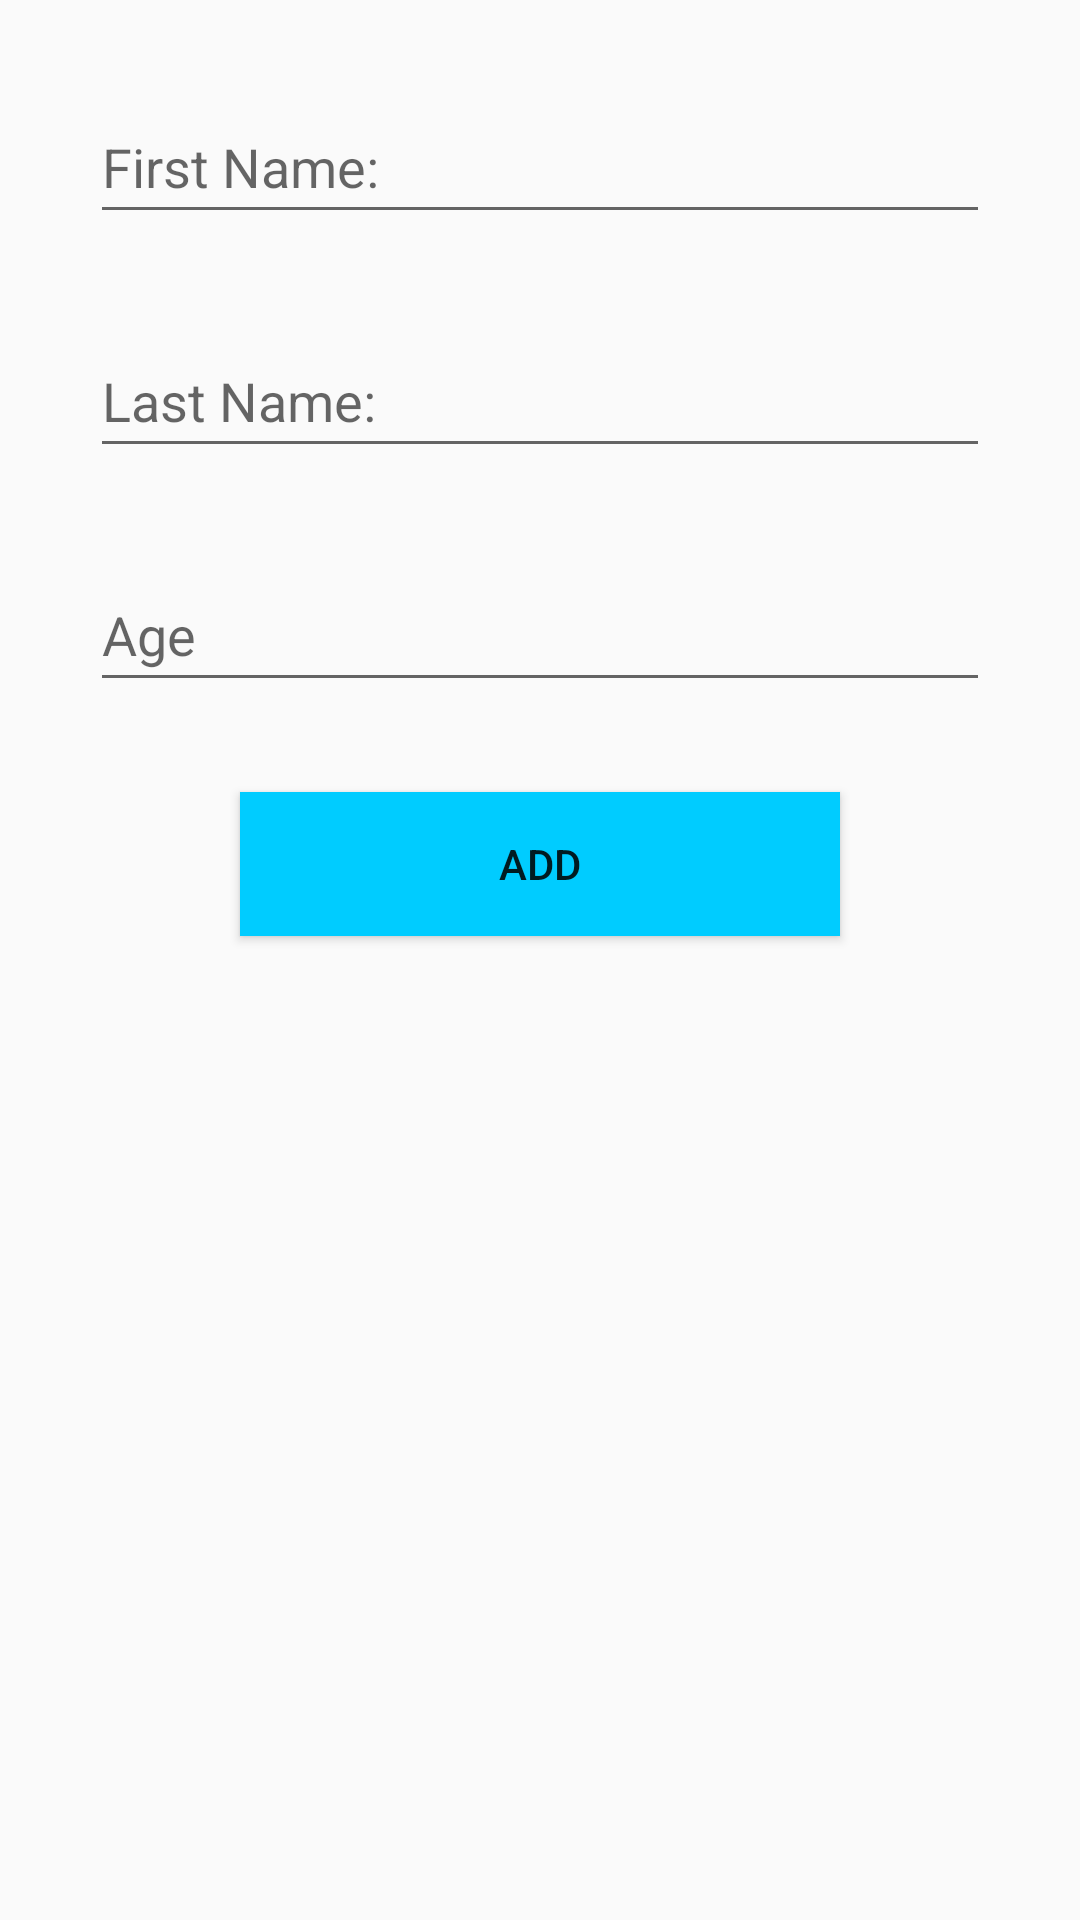

Android layout source for this screen:
<!-- AndroidManifest.xml: application theme Theme.RoomData1 -->
<!-- res/layout/fragment_add.xml -->
<?xml version="1.0" encoding="utf-8"?>
<androidx.constraintlayout.widget.ConstraintLayout xmlns:android="http://schemas.android.com/apk/res/android"
    xmlns:app="http://schemas.android.com/apk/res-auto"
    xmlns:tools="http://schemas.android.com/tools"
    android:layout_width="match_parent"
    android:layout_height="match_parent"
    android:padding="30dp"
    tools:context=".fragment.AddFragment">

    <EditText
        android:id="@+id/first_name"
        android:layout_width="match_parent"
        android:layout_height="48dp"
        android:hint="@string/first_name"
        app:layout_constraintLeft_toLeftOf="parent"
        app:layout_constraintRight_toRightOf="parent"
        app:layout_constraintTop_toTopOf="parent" />

    <EditText
        android:id="@+id/last_name"
        android:layout_width="match_parent"
        android:layout_height="48dp"
        android:layout_marginTop="30dp"
        android:hint="@string/last_name"
        app:layout_constraintLeft_toLeftOf="parent"
        app:layout_constraintRight_toRightOf="parent"
        app:layout_constraintTop_toBottomOf="@+id/first_name" />

    <EditText
        android:id="@+id/age"
        android:layout_width="match_parent"
        android:layout_height="48dp"
        android:layout_marginTop="30dp"
        android:hint="@string/age"
        app:layout_constraintLeft_toLeftOf="parent"
        app:layout_constraintRight_toRightOf="parent"
        app:layout_constraintTop_toBottomOf="@+id/last_name" />

    <Button
        android:id="@+id/add_user"
        android:layout_width="200dp"
        android:layout_height="wrap_content"
        android:text="@string/btn_add"
        app:layout_constraintTop_toBottomOf="@+id/age"
        app:layout_constraintLeft_toLeftOf="parent"
        app:layout_constraintRight_toRightOf="parent"
        android:layout_marginTop="30dp"
        android:background="#00CCFF"/>


</androidx.constraintlayout.widget.ConstraintLayout>
<!-- resources referenced by this layout -->
<resources>
  <string name="age">Age</string>
  <string name="btn_add">Add</string>
  <string name="first_name">First Name:</string>
  <string name="last_name">Last Name:</string>
  <style name="Theme.RoomData1" parent="Theme.AppCompat.DayNight.DarkActionBar">
          
          <item name="colorPrimary">@color/purple_500</item>
          <item name="colorPrimaryVariant">@color/purple_700</item>
          <item name="colorOnPrimary">@color/white</item>
          
          <item name="colorSecondary">@color/teal_200</item>
          <item name="colorSecondaryVariant">@color/teal_700</item>
          <item name="colorOnSecondary">@color/black</item>
          
          <item name="android:statusBarColor" tools:targetApi="l">?attr/colorPrimaryVariant</item>
          
      </style>
  <!-- not gathered from this repository: default colours our renderer supplied (Android Studio template values) -->
  <color name="purple_500">#FF6200EE</color>
  <color name="purple_700">#FF3700B3</color>
  <color name="teal_200">#FF03DAC5</color>
  <color name="teal_700">#FF018786</color>
  <color name="black">#FF000000</color>
  <color name="white">#FFFFFFFF</color>
</resources>
